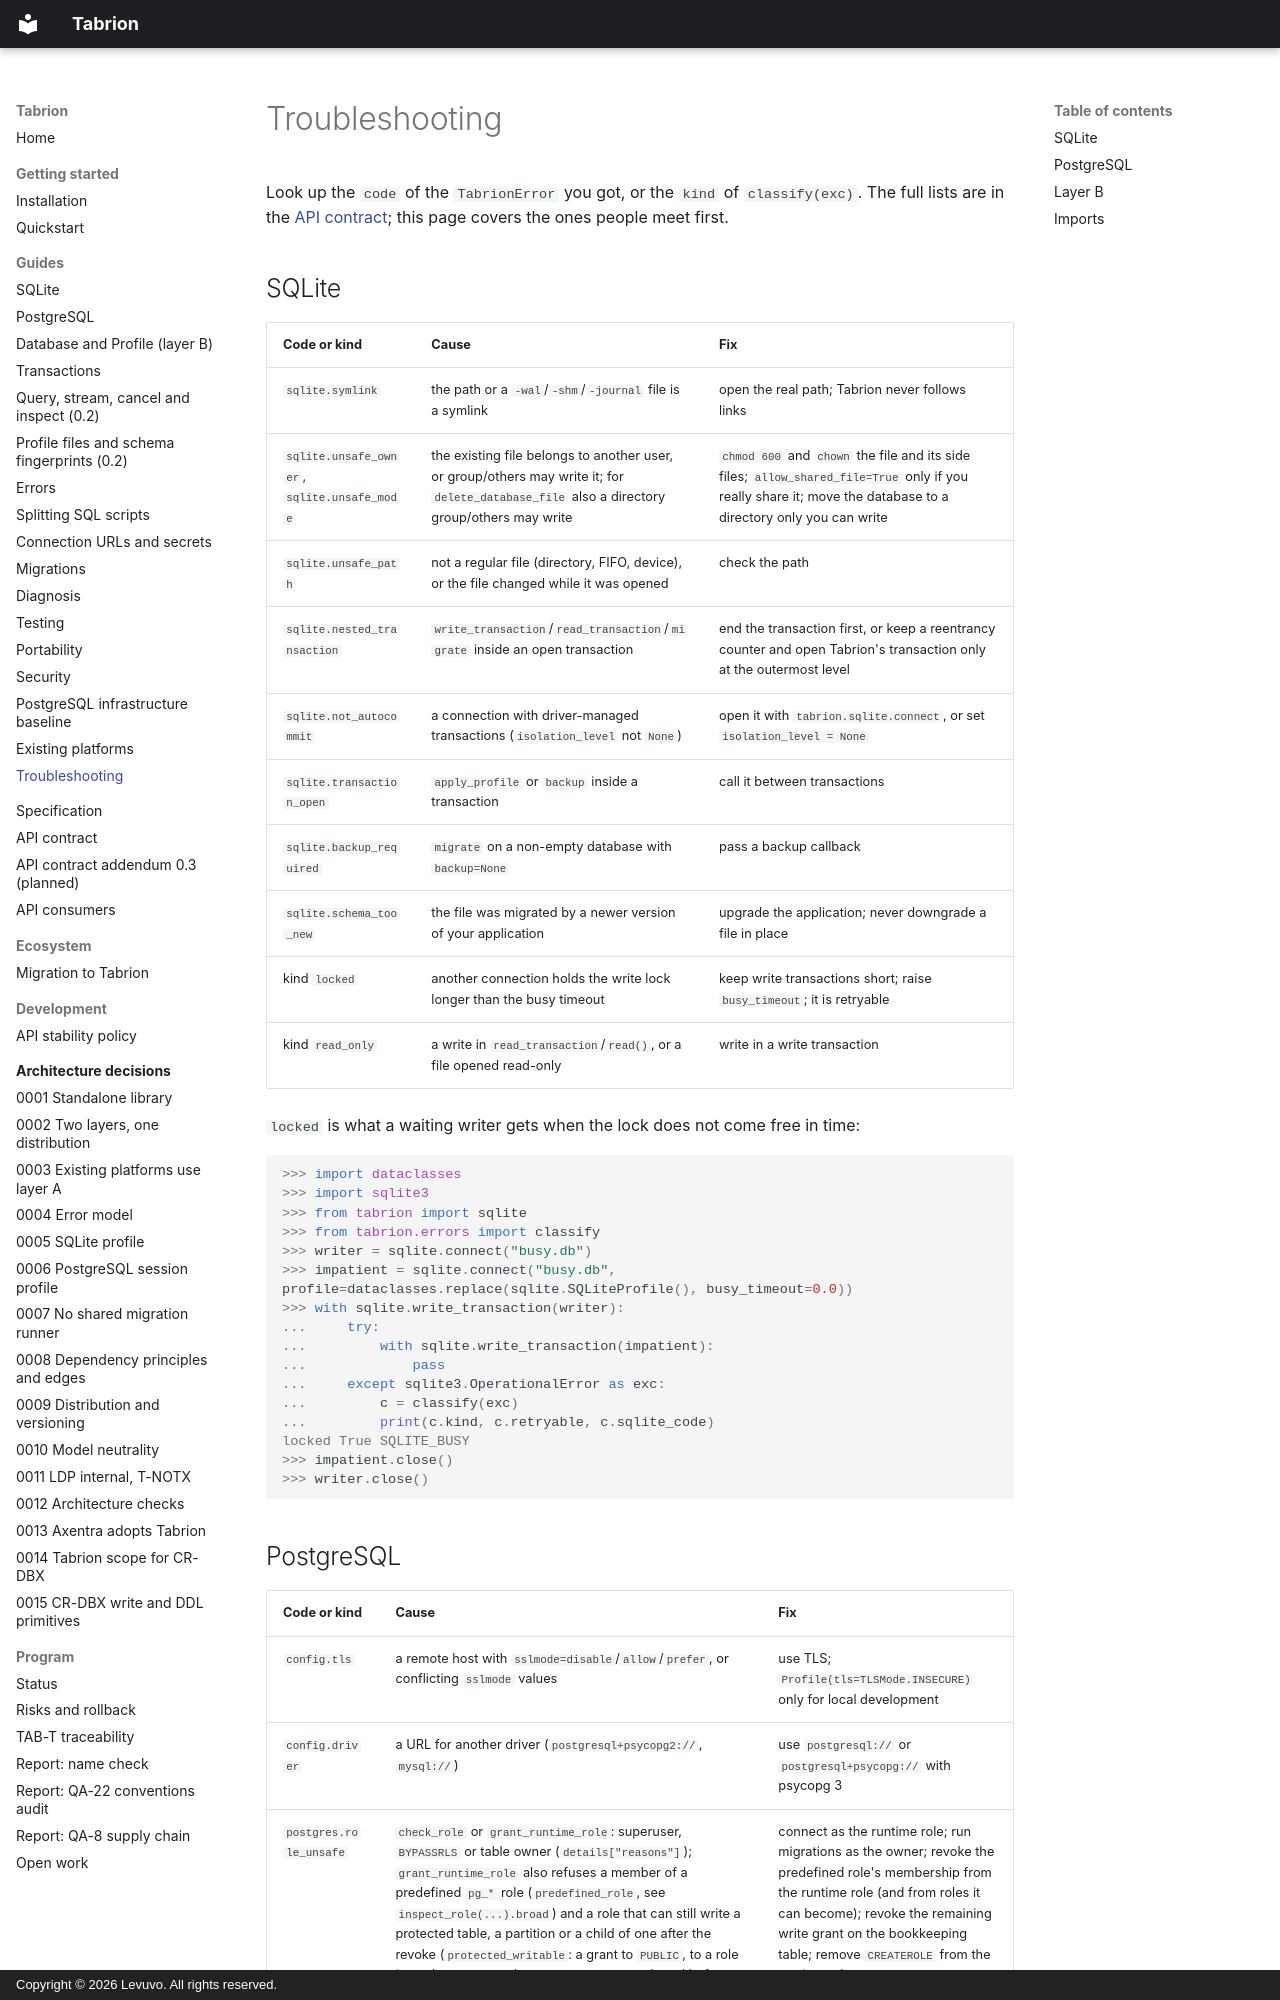

repository: peterkarlhuber/tabrion · page: guides/troubleshooting/index.html · generator: mkdocs · copyright: Copyright © 2026 Levuvo. All rights reserved.

# Troubleshooting

Look up the `code` of the `TabrionError` you got, or the `kind` of `classify(exc)`. The full lists are in the
[API contract](../api/contract.md); this page covers the ones people meet first.

## SQLite

| Code or kind | Cause | Fix |
|---|---|---|
| `sqlite.symlink` | the path or a `-wal`/`-shm`/`-journal` file is a symlink | open the real path; Tabrion never follows links |
| `sqlite.unsafe_owner`, `sqlite.unsafe_mode` | the existing file belongs to another user, or group/others may write it; for `delete_database_file` also a directory group/others may write | `chmod 600` and `chown` the file and its side files; `allow_shared_file=True` only if you really share it; move the database to a directory only you can write |
| `sqlite.unsafe_path` | not a regular file (directory, FIFO, device), or the file changed while it was opened | check the path |
| `sqlite.nested_transaction` | `write_transaction`/`read_transaction`/`migrate` inside an open transaction | end the transaction first, or keep a reentrancy counter and open Tabrion's transaction only at the outermost level |
| `sqlite.not_autocommit` | a connection with driver-managed transactions (`isolation_level` not `None`) | open it with `tabrion.sqlite.connect`, or set `isolation_level = None` |
| `sqlite.transaction_open` | `apply_profile` or `backup` inside a transaction | call it between transactions |
| `sqlite.backup_required` | `migrate` on a non-empty database with `backup=None` | pass a backup callback |
| `sqlite.schema_too_new` | the file was migrated by a newer version of your application | upgrade the application; never downgrade a file in place |
| kind `locked` | another connection holds the write lock longer than the busy timeout | keep write transactions short; raise `busy_timeout`; it is retryable |
| kind `read_only` | a write in `read_transaction`/`read()`, or a file opened read-only | write in a write transaction |

`locked` is what a waiting writer gets when the lock does not come free in time:

```pycon
>>> import dataclasses
>>> import sqlite3
>>> from tabrion import sqlite
>>> from tabrion.errors import classify
>>> writer = sqlite.connect("busy.db")
>>> impatient = sqlite.connect("busy.db", profile=dataclasses.replace(sqlite.SQLiteProfile(), busy_timeout=0.0))
>>> with sqlite.write_transaction(writer):
...     try:
...         with sqlite.write_transaction(impatient):
...             pass
...     except sqlite3.OperationalError as exc:
...         c = classify(exc)
...         print(c.kind, c.retryable, c.sqlite_code)
locked True SQLITE_BUSY
>>> impatient.close()
>>> writer.close()
```
